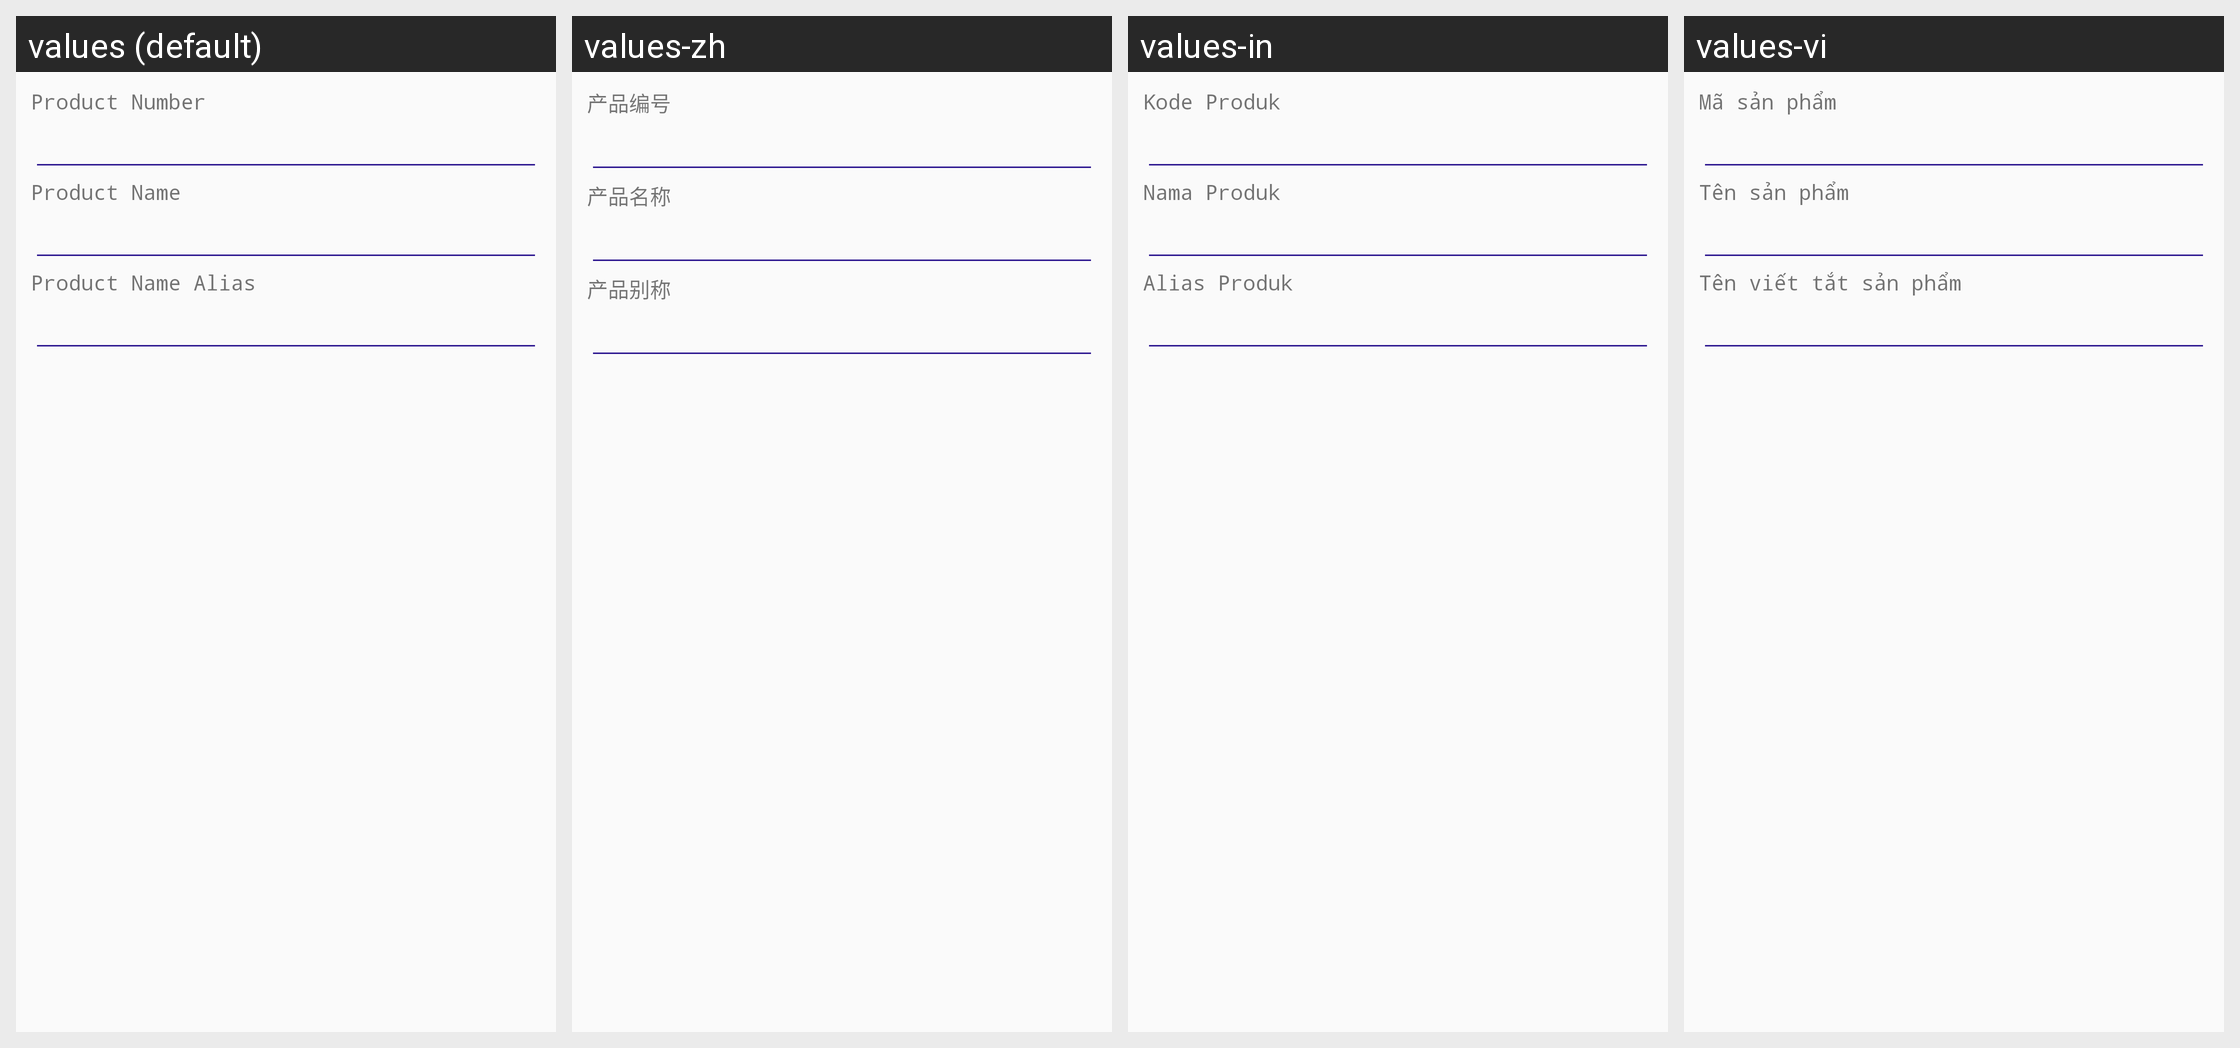

Strings drawn on this Android screen and how each of the app's shown locales translates them:
Android screen res/layout/ui_product_general.xml rendered under 4 locales, left to right: values (default), values-zh, values-in, values-vi. Device: Nexus 5 (rendered at 1080×1920; each locale shown at half size, 540×960, under a caption strip naming it); theme AppTheme.
Strings drawn on this screen, with the default value and each locale's value (text and hints the layout hard-codes, and strings that could not be matched under every locale, appear in the picture but are not listed):

product_label_product_number
  values: Product Number
  values-zh: 产品编号
  values-in: Kode Produk
  values-vi: Mã sản phẩm

product_label_product_name
  values: Product Name
  values-zh: 产品名称
  values-in: Nama Produk
  values-vi: Tên sản phẩm

product_label_product_alias
  values: Product Name Alias
  values-zh: 产品别称
  values-in: Alias Produk
  values-vi: Tên viết tắt sản phẩm
